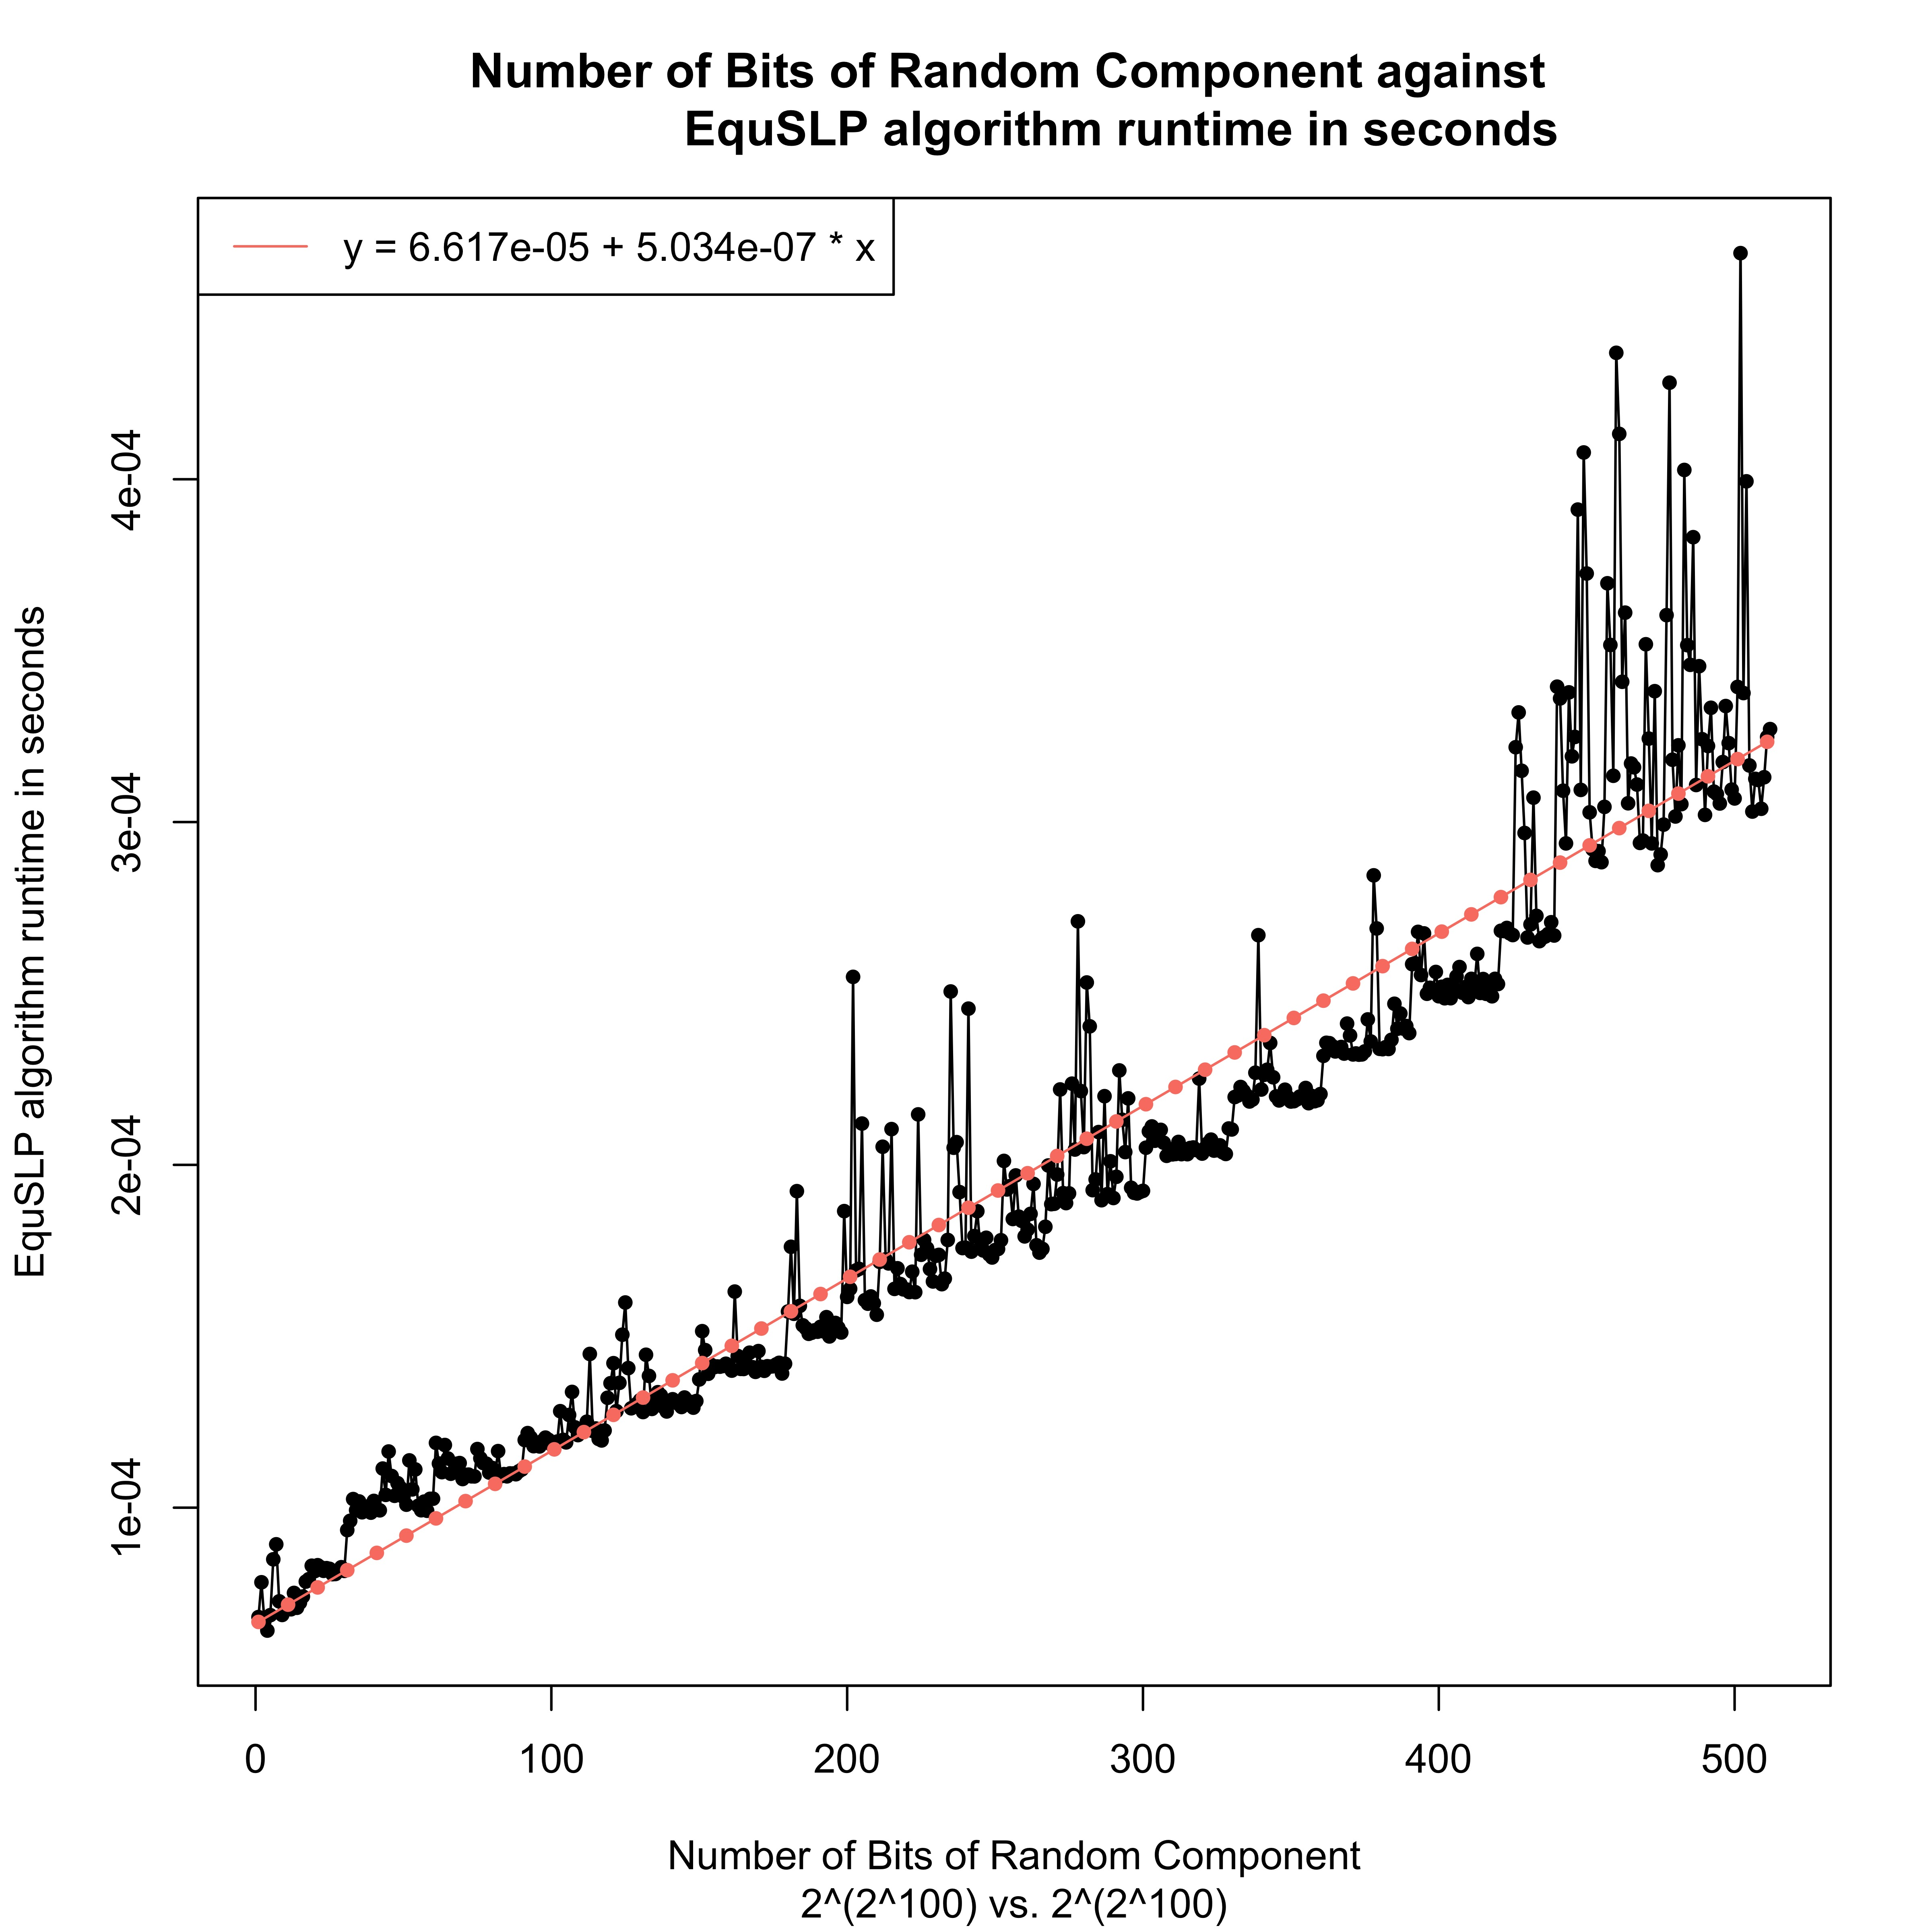

The table this chart was drawn from, first rows:
len, bits, seconds
204, 1, 6.808614730834961e-05
204, 2, 7.823705673217773e-05
204, 3, 6.688475608825684e-05
204, 4, 6.414794921875e-05
204, 5, 6.86488151550293e-05
204, 6, 8.493423461914063e-05
204, 7, 8.931207656860351e-05
204, 8, 7.267475128173828e-05
204, 9, 6.870794296264649e-05
204, 10, 7.095813751220703e-05
204, 11, 7.060003280639648e-05
204, 12, 7.036614418029785e-05
204, 13, 7.512688636779786e-05
204, 14, 7.08017349243164e-05
204, 15, 7.227396965026856e-05
204, 16, 7.409191131591797e-05
204, 17, 7.843995094299316e-05
204, 18, 7.913088798522949e-05
204, 19, 8.306622505187988e-05
204, 20, 8.14838409423828e-05
204, 21, 8.321118354797363e-05
204, 22, 8.261990547180176e-05
204, 23, 8.158302307128907e-05
204, 24, 8.23519229888916e-05
204, 25, 8.216190338134766e-05
204, 26, 8.060622215270996e-05
204, 27, 8.065605163574219e-05
204, 28, 8.1787109375e-05
204, 29, 8.263087272644043e-05
204, 30, 8.155393600463867e-05
204, 31, 9.346508979797364e-05
204, 32, 9.616804122924805e-05
204, 33, 0.0001025
204, 34, 9.926795959472657e-05
204, 35, 0.0001018
204, 36, 9.86621379852295e-05
204, 37, 9.902715682983399e-05
204, 38, 0.0001003
204, 39, 9.854912757873536e-05
204, 40, 0.000102
204, 41, 9.939289093017578e-05
204, 42, 9.922623634338379e-05
204, 43, 0.0001114
204, 44, 0.0001037
204, 45, 0.0001164
204, 46, 0.0001092
204, 47, 0.0001035
204, 48, 0.0001072
204, 49, 0.0001058
204, 50, 0.0001031
204, 51, 0.0001009
204, 52, 0.0001138
204, 53, 0.0001053
204, 54, 0.0001112
204, 55, 0.0001005
204, 56, 9.925222396850586e-05
204, 57, 0.0001018
204, 58, 9.910011291503906e-05
204, 59, 0.0001026
204, 60, 0.0001026
... 452 more rows
